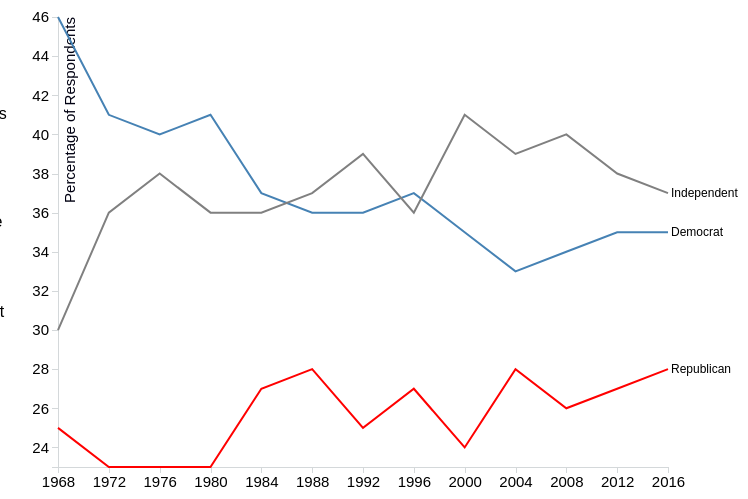
D3 v4 page, settled after 480 driven frames (8 s of simulated time); the page loaded 1 data file(s).



    var svg = d3.select("svg"),
        margin = {top: 20, right: 80, bottom: 30, left: 50},
        width = svg.attr("width") - margin.left - margin.right,
        height = svg.attr("height") - margin.top - margin.bottom,
        g = svg.append("g").attr("transform", "translate(" + margin.left + "," + margin.top + ")");

    var parseTime = d3.timeParse("%Y");

    var x = d3.scaleTime().range([0, width]),
        y = d3.scaleLinear().range([height, 0]),
        z = d3.scaleOrdinal(d3.schemeCategory10);

    var line = d3.line()
        .x(function(d) { return x(d.year); })
        .y(function(d) { return y(d.affiliation); });

    const tooltip = d3.select('#tooltip');
    const tooltipLine = svg.append('line');
    const annotation = d3.select('#annotation');

    let tipBox;

    d3.csv("data.csv", type, function(error, data) {
        if (error) throw error;

        var parties = data.columns.slice(1).map(function(id) {
            return {
                id: id,
                values: data.map(function(d) {
                    return {year: d.year, affiliation: d[id]};
                })
            };
        });

        x.domain(d3.extent(data, function(d) { return d.year; }));

        y.domain([
            d3.min(parties, function(c) { return d3.min(c.values, function(d) { return d.affiliation; }); }),
            d3.max(parties, function(c) { return d3.max(c.values, function(d) { return d.affiliation; }); })
        ]);

        z.domain(parties.map(function(c) { return c.id; }));

        g.append("g")
            .attr("class", "axis")
            .attr("transform", "translate(0," + height + ")")
            .call(d3.axisBottom(x).ticks(d3.timeYear.every(4)));

        g.append("g")
            .attr("class", "axis axis--y")
            .call(d3.axisLeft(y))
            .append("text")
            .attr("transform", "rotate(-90)")
            .attr("y", 6)
            .attr("dy", "0.71em")
            .attr("fill", "#001")
            .text("Percentage of Respondents");

        var party = g.selectAll(".party")
            .data(parties)
            .enter().append("g")
            .attr("class", "party");

        party.append("path")
            .attr("class", "line")
            .attr("d", function(d) { return line(d.values); })
            .style("stroke-width", 2)
            .style("stroke", function(d) {
                if(d.id =="Republican"){
                    return "red";
                }
                if(d.id =="Independent") {
                    return "gray";
                }
            });

        party.append("text")
            .datum(function(d) { return {id: d.id, value: d.values[d.values.length - 1]}; })
            .attr("transform", function(d) { return "translate(" + x(d.value.year) + "," + y(d.value.affiliation) + ")"; })
            .attr("x", 3)
            .attr("dy", "0.35em")
            .style("font", "12px sans-serif")
            .text(function(d) { return d.id; });

        tipBox = g.append('rect')
            .attr('width', width+10)
            .attr('height', height)
            .attr('opacity', 0)
            .on('mousemove', drawTooltip)
            .on('mouseout', removeTooltip)
            .on("click", changeScene);

        function removeTooltip() {
            if (tooltip) tooltip.style('display', 'none');
            if (tooltipLine) tooltipLine.attr('stroke', 'none');
        }

        function drawTooltip() {
            var year = d3.mouse(this)[0]+50;

            const year2 = x.invert(d3.mouse(this)[0]).getFullYear();

            let array = [1968, 1972, 1976, 1980, 1984, 1988, 1992, 1996, 2000, 2004, 2008, 2012, 2016];
            let closest = array.sort( (a, b) => Math.abs(year2 - a) - Math.abs(year2 - b) )[0];

            var count = (closest-1968)/4;
            var demAff = data[count].Democrat;
            var indAff = data[count].Independent;
            var repAff = data[count].Republican;

            tooltipLine.attr('stroke', 'black')
                .attr('x1', year+5)
                .attr('x2', year+5)
                .attr('y1', 20)
                .attr('y2', height+20);

            tooltip.html(closest + "</b><br>Democrats: " + demAff + "%" + "<br>Independents: " +indAff + "%" + "<br>Republicans: " + repAff+ "%")
                .style('display', 'block')
                .style('left', (d3.event.pageX + 30)+ "px")
                .style('top', (d3.event.pageY - 10) + "px")
                .style('opacity', 1)
            ;

        }

        function changeScene() {
            const year2 = x.invert(d3.mouse(this)[0]).getFullYear();
            var array = [1968, 1972, 1976, 1980, 1984, 1988, 1992, 1996, 2000, 2004, 2008, 2012, 2016];
            var closest = array.sort( (a, b) => Math.abs(year2 - a) - Math.abs(year2 - b) )[0];
            var count = (closest-1968)/4;
            var demAff = data[count].Democrat;
            var indAff = data[count].Independent;
            var repAff = data[count].Republican;

            annotation.html("<b>" + closest + "</b><br>Democrats: " + demAff + "%" + "<br>Independents: " +indAff + "%" + "<br>Republicans: " + repAff+ "%")
                .style('left', "900px")
                .style('top', "80px")
                .style('opacity', 1);

            document.getElementById("barchart").innerHTML = " ";
            var margin = {top: 50, right: 5, bottom: 50, left: 50};
            var fullWidth = 960;
            var fullHeight = 400;
            var width = fullWidth - margin.right - margin.left;
            var height = fullHeight - margin.top - margin.bottom;
            var svg = d3.select('#barchart')
                .attr('width', fullWidth)
                .attr('height', fullHeight)
                .append('g')
                .attr('transform', 'translate(' + margin.left + ',' + margin.top + ')');
            svg.append("text")
                .attr("x", (width / 2))
                .attr("y", -20)
                .attr("text-anchor", "middle")
                .style("font-size", "16px")
                .style("font-weight", "bold")
                .text("Charts will appear here.  Links will open in a new window.");

            document.getElementById("homeButton").innerHTML = "<button onclick=\"location.href = 'index.html';\" class=\"btn btn-primary\" data-toggle=\"modal\" data-target=\"#myModal\">\n" +
                "Return Home\n" + "</button>\n";

            if(closest ==1968){
                var el = document.getElementById("textBox");
                document.getElementById("textBox").innerHTML =
                    "<br><b>November 5, 1968<br><br>"+
                    "</b>Richard Nixon, a Republican, wins the presidential election with 43.4% of the popular vote and 301 electoral votes.<br><br>"+
                    "Click on the buttons below for addition information on the election and social issues in 1968 (note that only limited survey data is available for 1968):" +
                    "<br><br><button style='width:300px' onclick = 'launchHealthGraph(1968)'>Chart:  Attitudes on Government Provided Health Insurance</button>" +
                    "<br><button style='width:300px' onclick = window.open('https://en.wikipedia.org/wiki/United_States_presidential_election,_1968')> Link:  Presidential Election</button>";
                fadeIn(el);
            }
            if(closest ==1972){
                var el = document.getElementById("textBox");
                document.getElementById("textBox").innerHTML =
                    "<br><b>November 7, 1972<br><br>"+
                    "</b>Richard Nixon, a Republican, wins reelection in a landslide, capturing 60.7% of the popular vote and 520 electoral votes.<br><br>"+
                    "Click on the buttons below for addition information on the election and social issues in 1972:" +
                    "<br><br><button style='width:300px' onclick = 'launchHealthGraph(1972)'>Chart:  Attitudes on Government Provided Health Insurance</button>" +
                    "<br><button style='width:300px' onclick='launchJobGraph(1972)'>Chart:  Attitudes on Government Provided Standard of Living</button>" +
                    "<br><button style='width:300px' onclick='launchGenderGraph(1972)'>Chart:  Attitudes on Gender Equality</button>" +
                    "<br><button style='width:300px' onclick='launchAbortionGraph(1972)'>Chart:  Attitudes on Abortion</button>" +
                    "<br><button style='width:300px' onclick = window.open('https://en.wikipedia.org/wiki/United_States_presidential_election,_1972')> Link:  Presidential Election</button>";
                fadeIn(el);
            }
            if(closest ==1976){
                var el = document.getElementById("textBox");
                document.getElementById("textBox").innerHTML =
                    "<br><b>November 2, 1976<br><br>"+
                    "</b>Jimmy Carter, a Democrat, wins the election with 50.1% of the popular vote and 297 electoral votes.<br><br>"+
                    "Click on the buttons below for addition information on the election and social issues in 1976:" +
                    "<br><br><button style='width:300px' onclick = 'launchHealthGraph(1976)'>Chart:  Attitudes on Government Provided Health Insurance</button>" +
                    "<br><button style='width:300px' onclick='launchJobGraph(1976)'>Chart:  Attitudes on Government Provided Standard of Living</button>" +
                    "<br><button style='width:300px' onclick='launchGenderGraph(1976)'>Chart:  Attitudes on Gender Equality</button>" +
                    "<br><button style='width:300px' onclick='launchAbortionGraph(1976)'>Chart:  Attitudes on Abortion</button>" +
                    "<br><button style='width:300px' onclick = window.open('https://en.wikipedia.org/wiki/United_States_presidential_election,_1976')> Link:  Presidential Election</button>";
                fadeIn(el);
            }
            if(closest ==1980){
                var el = document.getElementById("textBox");
                document.getElementById("textBox").innerHTML =
                    "<br><b>November 4, 1980<br><br>"+
                    "</b>Ronald Regan, a Republican, wins the election with 50.7% of the popular vote and 489 electoral votes.<br><br>"+
                    "Click on the buttons below for addition information on the election and social issues in 1980:" +
                    "<br><br><button style='width:300px' onclick = 'launchHealthGraph(1980)'>Chart:  Attitudes on Government Provided Health Insurance</button>" +
                    "<br><button style='width:300px' onclick='launchJobGraph(1980)'>Chart:  Attitudes on Government Provided Standard of Living</button>" +
                    "<br><button style='width:300px' onclick='launchGenderGraph(1980)'>Chart:  Attitudes on Gender Equality</button>" +
                    "<br><button style='width:300px' onclick='launchAbortionGraph(1980)'>Chart:  Attitudes on Abortion</button>" +
                    "<br><button style='width:300px' onclick = window.open('https://en.wikipedia.org/wiki/United_States_presidential_election,_1980')> Link:  Presidential Election</button>";
                fadeIn(el);
            }
            if(closest ==1984){
                var el = document.getElementById("textBox");
                document.getElementById("textBox").innerHTML =
                    "<br><b>November 6, 1984<br><br>"+
                    "</b>Ronald Regan, a Republican, wins reelection with 58.8% of the popular vote and 525 electoral votes.<br><br>"+
                    "Click on the buttons below for addition information on the election and social issues in 1984:" +
                    "<br><br><button style='width:300px' onclick = 'launchHealthGraph(1984)'>Chart:  Attitudes on Government Provided Health Insurance</button>" +
                    "<br><button style='width:300px' onclick='launchJobGraph(1984)'>Chart:  Attitudes on Government Provided Standard of Living</button>" +
                    "<br><button style='width:300px' onclick='launchGenderGraph(1984)'>Chart:  Attitudes on Gender Equality</button>" +
                    "<br><button style='width:300px' onclick='launchAbortionGraph(1984)'>Chart:  Attitudes on Abortion</button>" +
                    "<br><button style='width:300px' onclick = window.open('https://en.wikipedia.org/wiki/United_States_presidential_election,_1984')> Link:  Presidential Election</button>";
                fadeIn(el);
            }
            if(closest ==1988){
                var el = document.getElementById("textBox");
                document.getElementById("textBox").innerHTML =
                    "<br><b>November 8, 1988<br><br>"+
                    "</b>George H.W. Bush, a Republican, wins the election with 53.4% of the popular vote and 426 electoral votes.<br><br>"+
                    "Click on the buttons below for addition information on the election and social issues in 1988:" +
                    "<br><br><button style='width:300px' onclick = 'launchHealthGraph(1988)'>Chart:  Attitudes on Government Provided Health Insurance</button>" +
                    "<br><button style='width:300px' onclick='launchJobGraph(1988)'>Chart:  Attitudes on Government Provided Standard of Living</button>" +
                    "<br><button style='width:300px' onclick='launchGenderGraph(1988)'>Chart:  Attitudes on Gender Equality</button>" +
                    "<br><button style='width:300px' onclick='launchAbortionGraph(1988)'>Chart:  Attitudes on Abortion</button>" +
                    "<br><button style='width:300px' onclick = window.open('https://en.wikipedia.org/wiki/United_States_presidential_election,_1988')> Link:  Presidential Election</button>";
                fadeIn(el);
            }
            if(closest ==1992){
                var el = document.getElementById("textBox");
                document.getElementById("textBox").innerHTML =
                    "<br><b>November 3, 1992<br><br>"+
                    "</b>Bill Clinton, a Democrat, wins the election with 43.0% of the popular vote and 370 electoral votes.<br><br>"+
                    "Click on the buttons below for addition information on the election and social issues in 1992:" +
                    "<br><br><button style='width:300px' onclick = 'launchHealthGraph(1992)'>Chart:  Attitudes on Government Provided Health Insurance</button>" +
                    "<br><button style='width:300px' onclick='launchJobGraph(1992)'>Chart:  Attitudes on Government Provided Standard of Living</button>" +
                    "<br><button style='width:300px' onclick='launchGenderGraph(1992)'>Chart:  Attitudes on Gender Equality</button>" +
                    "<br><button style='width:300px' onclick='launchAbortionGraph(1992)'>Chart:  Attitudes on Abortion</button>" +
                    "<br><button style='width:300px' onclick = window.open('https://en.wikipedia.org/wiki/United_States_presidential_election,_1992')> Link:  Presidential Election</button>";
                fadeIn(el);
            }
            if(closest ==1996){
                var el = document.getElementById("textBox");
                document.getElementById("textBox").innerHTML =
                    "<br><b>November 5, 1996<br><br>"+
                    "</b>Bill Clinton, a Democrat, wins reelection with 49.2% of the popular vote and 379 electoral votes.<br><br>"+
                    "Click on the buttons below for addition information on the election and social issues in 1996:" +
                    "<br><br><button style='width:300px' onclick = 'launchHealthGraph(1996)'>Chart:  Attitudes on Government Provided Health Insurance</button>" +
                    "<br><button style='width:300px' onclick='launchJobGraph(1996)'>Chart:  Attitudes on Government Provided Standard of Living</button>" +
                    "<br><button style='width:300px' onclick='launchGenderGraph(1996)'>Chart:  Attitudes on Gender Equality</button>" +
                    "<br><button style='width:300px' onclick='launchAbortionGraph(1996)'>Chart:  Attitudes on Abortion</button>" +
                    "<br><button style='width:300px' onclick = window.open('https://en.wikipedia.org/wiki/United_States_presidential_election,_1996')> Link:  Presidential Election</button>";
                fadeIn(el);
            }
            if(closest ==2000){
                var el = document.getElementById("textBox");
                document.getElementById("textBox").innerHTML =
                    "<br><b>November 7, 2000<br><br>"+
                    "</b>George W. Bush, a Republican, wins the election with 47.9% of the popular vote and 271 electoral votes.<br><br>"+
                    "Click on the buttons below for addition information on the election and social issues in 2000:" +
                    "<br><br><button style='width:300px' onclick = 'launchHealthGraph(2000)'>Chart:  Attitudes on Government Provided Health Insurance</button>" +
                    "<br><button style='width:300px' onclick='launchJobGraph(2000)'>Chart:  Attitudes on Government Provided Standard of Living</button>" +
                    "<br><button style='width:300px' onclick='launchGenderGraph(2000)'>Chart:  Attitudes on Gender Equality</button>" +
                    "<br><button style='width:300px' onclick='launchAbortionGraph(2000)'>Chart:  Attitudes on Abortion</button>" +
                    "<br><button style='width:300px' onclick = window.open('https://en.wikipedia.org/wiki/United_States_presidential_election,_2000')> Link:  Presidential Election</button>";
                fadeIn(el);
            }
            if(closest ==2004){
                var el = document.getElementById("textBox");
                document.getElementById("textBox").innerHTML =
                    "<br><b>November 2, 2004<br><br>"+
                    "</b>George W. Bush, a Republican, wins reelection with 50.7% of the popular vote and 286 electoral votes.<br><br>"+
                    "Click on the buttons below for addition information on the election and social issues in 2004:" +
                    "<br><br><button style='width:300px' onclick = 'launchHealthGraph(2004)'>Chart:  Attitudes on Government Provided Health Insurance</button>" +
                    "<br><button style='width:300px' onclick='launchJobGraph(2004)'>Chart:  Attitudes on Government Provided Standard of Living</button>" +
                    "<br><button style='width:300px' onclick='launchGenderGraph(2004)'>Chart:  Attitudes on Gender Equality</button>" +
                    "<br><button style='width:300px' onclick='launchAbortionGraph(2004)'>Chart:  Attitudes on Abortion</button>" +
                    "<br><button style='width:300px' onclick = window.open('https://en.wikipedia.org/wiki/United_States_presidential_election,_2004')> Link:  Presidential Election</button>";
                fadeIn(el);
            }
            if(closest ==2008){
                var el = document.getElementById("textBox");
                document.getElementById("textBox").innerHTML =
                    "<br><b>November 4, 2008<br><br>"+
                    "</b>Barack Obama, a Democrat, wins the election with 52.9% of the popular vote and 365 electoral votes.<br><br>"+
                    "Click on the buttons below for addition information on the election and social issues in 2008:" +
                    "<br><br><button style='width:300px' onclick = 'launchHealthGraph(2008)'>Chart:  Attitudes on Government Provided Health Insurance</button>" +
                    "<br><button style='width:300px' onclick='launchJobGraph(2008)'>Chart:  Attitudes on Government Provided Standard of Living</button>" +
                    "<br><button style='width:300px' onclick='launchGenderGraph(2008)'>Chart:  Attitudes on Gender Equality</button>" +
                    "<br><button style='width:300px' onclick='launchAbortionGraph(2008)'>Chart:  Attitudes on Abortion</button>" +
                    "<br><button style='width:300px' onclick = window.open('https://en.wikipedia.org/wiki/United_States_presidential_election,_2008')> Link:  Presidential Election</button>";
                fadeIn(el);
            }
            if(closest ==2012){
                var el = document.getElementById("textBox");
                document.getElementById("textBox").innerHTML =
                    "<br><b>November 6, 2012<br><br>"+
                    "</b>Barack Obama, a Democrat, wins reelection with 51.1% of the popular vote and 332 electoral votes.<br><br>"+
                    "Click on the buttons below for addition information on the election and social issues in 2012:" +
                    "<br><br><button style='width:300px' onclick = 'launchHealthGraph(2012)'>Chart:  Attitudes on Government Provided Health Insurance</button>" +
                    "<br><button style='width:300px' onclick='launchJobGraph(2012)'>Chart:  Attitudes on Government Provided Standard of Living</button>" +
                    "<br><button style='width:300px' onclick='launchAbortionGraph(2012)'>Chart:  Attitudes on Abortion</button>" +
                    "<br><button style='width:300px' onclick = window.open('https://en.wikipedia.org/wiki/United_States_presidential_election,_2012')> Link:  Presidential Election</button>";
                fadeIn(el);
            }
            if(closest ==2016){
                var el = document.getElementById("textBox");
                document.getElementById("textBox").innerHTML =
                    "<br><b>November 8, 2016<br><br>"+
                    "</b>Donald Trump, a Republican, wins the election with 46.1% of the popular vote and 304 electoral votes.<br><br>"+
                    "Click on the buttons below for addition information on the election and social issues in 2016:" +
                    "<br><br><button style='width:300px' onclick = 'launchHealthGraph(2016)'>Chart:  Attitudes on Government Provided Health Insurance</button>" +
                    "<br><button style='width:300px' onclick='launchJobGraph(2016)'>Chart:  Attitudes on Government Provided Standard of Living</button>" +
                    "<br><button style='width:300px' onclick='launchAbortionGraph(2016)'>Chart:  Attitudes on Abortion</button>" +
                    "<br><button style='width:300px' onclick = window.open('https://en.wikipedia.org/wiki/United_States_presidential_election,_2016')> Link:  Presidential Election</button>";
                fadeIn(el);
            }
        }
    });

    function launchAbortionGraph(year){
        document.getElementById("barchart").innerHTML = " ";
        if(year==1972) {
            dataset = [
                {value: 21, label: "Always Legal"},
                {value: 54, label: "Sometimes Legal"},
                {value: 22, label: "Never Legal"},
                {value: 3, label: "Don't Know"}
            ]
        }
        if(year==1976) {
            dataset = [
                {value: 22, label: "Always Legal"},
                {value: 54, label: "Sometimes Legal"},
                {value: 19, label: "Never Legal"},
                {value: 4, label: "Don't Know"}
            ]
        }
        if(year==1980) {
            dataset = [
                {value: 25, label: "Always Legal"},
                {value: 53, label: "Sometimes Legal"},
                {value: 18, label: "Never Legal"},
                {value: 4, label: "Don't Know"}
            ]
        }
        if(year==1984) {
            dataset = [
                {value: 21, label: "Always Legal"},
                {value: 54, label: "Sometimes Legal"},
                {value: 21, label: "Never Legal"},
                {value: 3, label: "Don't Know"}
            ]
        }
        if(year==1988) {
            dataset = [
                {value: 24, label: "Always Legal"},
                {value: 57, label: "Sometimes Legal"},
                {value: 17, label: "Never Legal"},
                {value: 2, label: "Don't Know"}
            ]
        }
        if(year==1992) {
            dataset = [
                {value: 34, label: "Always Legal"},
                {value: 48, label: "Sometimes Legal"},
                {value: 15, label: "Never Legal"},
                {value: 3, label: "Don't Know"}
            ]
        }
        if(year==1996) {
            dataset = [
                {value: 25, label: "Always Legal"},
                {value: 58, label: "Sometimes Legal"},
                {value: 15, label: "Never Legal"},
                {value: 2, label: "Don't Know"}
            ]
        }
        if(year==2000) {
            dataset = [
                {value: 21, label: "Always Legal"},
                {value: 54, label: "Sometimes Legal"},
                {value: 22, label: "Never Legal"},
                {value: 3, label: "Don't Know"}
            ]
        }
        if(year==2004) {
            dataset = [
                {value: 28, label: "Always Legal"},
                {value: 51, label: "Sometimes Legal"},
                {value: 19, label: "Never Legal"},
                {value: 1, label: "Don't Know"}
            ]
        }
        if(year==2008) {
            dataset = [
                {value: 28, label: "Always Legal"},
                {value: 54, label: "Sometimes Legal"},
                {value: 17, label: "Never Legal"},
                {value: 2, label: "Don't Know"}
            ]
        }
        if(year==2012) {
            dataset = [
                {value: 25, label: "Always Legal"},
                {value: 52, label: "Sometimes Legal"},
                {value: 20, label: "Never Legal"},
                {value: 3, label: "Don't Know"}
            ]
        }
        if(year==2016) {
            dataset = [
                {value: 29, label: "Always Legal"},
                {value: 50, label: "Sometimes Legal"},
                {value: 19, label: "Never Legal"},
                {value: 2, label: "Don't Know"}
            ]
        }

        var labels = dataset.map(function(t) {
            return t.label
        });

        var margin = {top: 50, right: 5, bottom: 50, left: 50};
        var fullWidth = 960;
        var fullHeight = 400;

        var width = fullWidth - margin.right - margin.left;
        var height = fullHeight - margin.top - margin.bottom;
        var svg = d3.select('#barchart')
            .attr('width', fullWidth)
            .attr('height', fullHeight)
            .append('g')
            .attr('transform', 'translate(' + margin.left + ',' + margin.top + ')');

        var labelScale = d3.scaleBand()
            .domain(labels)
            .range([0, width])
            .paddingInner(0.1);

        var bandwidth = labelScale.bandwidth()-100;

        var maxValue = d3.max(dataset, function(d) { return d.value; });
        var valueScale = d3.scaleLinear()
            .domain([0, maxValue])
            .range([height, 0])
            .nice();

        var xAxis = d3.axisBottom(labelScale);
        var yAxis = d3.axisLeft(valueScale);

        svg.append('g')
            .classed('x axis', true)
            .attr('transform', 'translate(0,' + height + ')')
            .call(xAxis);

        var yAxisEle = svg.append('g')
            .classed('y axis', true)
            .call(yAxis);

        var yText = yAxisEle.append('text')
            .attr('transform', 'rotate(-90)translate(-' + height/2 + ',0)')
            .style('text-anchor', 'middle')
            .style('fill', 'black')
            .attr('dy', '-2.5em')
            .style('font-size', 14)
            .text('Percentage of Respondents');

        function make_y_gridlines() {
            return d3.axisLeft(valueScale)
                .ticks(10)
        }
        svg.append("g")
            .attr("class", "grid")
            .call(make_y_gridlines()
                .tickSize(-width)
                .tickFormat("")
            );

        var barHolder = svg.append('g')
            .classed('bar-holder', true);

        var bars = barHolder.selectAll('rect.bar')
            .data(dataset)
            .enter().append('rect')
            .classed('bar', true)
            .style("stroke", "blue")
            .style("stroke-width", "1")
            .style("fill", "rgb(240,240,240)")
            .attr('x', function(d, i) {
                return labelScale(d.label)+50;
            })
            .attr('width', bandwidth)
            .attr("y", height)
            .transition().duration(1000)
            .ease(d3.easeExp)
            .attr("y", function(d) {
                return valueScale(d.value);
            })
            .attr("height", function(d) {
                return height -valueScale(d.value);
            });

        svg.append("text")
            .attr("x", (width / 2))
            .attr("y", -20)
            .attr("text-anchor", "middle")
            .style("font-size", "16px")
            .style("font-weight", "bold")
            .text("Gallup Polling Data:  Should abortion be legal?");

        var numHolder = svg.append('g')
            .classed('num-holder', true);

        var bars = numHolder.selectAll('text')
            .data(dataset)
            .enter().append('text')
            .attr('x', function(d, i) {
                return labelScale(d.label)+100;
            })
            .attr('width', bandwidth)
            .attr("y", function(d, i) {
                return valueScale(d.value)+15;})
            .text(function(d) { return d.value; })
            .attr("opacity", 0)
            .transition().duration(1500)
            .attr("opacity", 1)
        ;
    }

    function launchHealthGraph(year){
        document.getElementById("barchart").innerHTML = " ";
        if(year==1968) {
            dataset = [
                {value: 25, label: "1 (Gov. Provides)"},
                {value: 8, label: "2"},
                {value: 7, label: "3"},
                {value: 13, label: "4"},
                {value: 5, label: "5"},
                {value: 8, label: "6"},
                {value: 21, label: "7 (Private Only}"},
                {value: 14, label: "Don't Know"}
            ]
        }
        if(year==1972) {
            dataset = [
                {value: 25, label: "1 (Gov. Provides)"},
                {value: 6, label: "2"},
                {value: 6, label: "3"},
                {value: 12, label: "4"},
                {value: 5, label: "5"},
                {value: 5, label: "6"},
                {value: 23, label: "7 (Private Only}"},
                {value: 18, label: "Don't Know"}
            ]
        }
        if(year==1976) {
            dataset = [
                {value: 22, label: "1 (Gov. Provides)"},
                {value: 7, label: "2"},
                {value: 6, label: "3"},
                {value: 10, label: "4"},
                {value: 7, label: "5"},
                {value: 8, label: "6"},
                {value: 20, label: "7 (Private Only}"},
                {value: 21, label: "Don't Know"}
            ]
        }
        if(year==1980) {
            dataset = [
                {value: 23, label: "1 (Gov. Provides)"},
                {value: 7, label: "2"},
                {value: 6, label: "3"},
                {value: 11, label: "4"},
                {value: 7, label: "5"},
                {value: 9, label: "6"},
                {value: 18, label: "7 (Private Only}"},
                {value: 17, label: "Don't Know"}
            ]
        }
        if(year==1984) {
            dataset = [
                {value: 13, label: "1 (Gov. Provides)"},
                {value: 9, label: "2"},
                {value: 9, label: "3"},
                {value: 17, label: "4"},
                {value: 13, label: "5"},
                {value: 12, label: "6"},
                {value: 10, label: "7 (Private Only}"},
                {value: 18, label: "Don't Know"}
            ]
        }
        if(year==1988) {
            dataset = [
                {value: 16, label: "1 (Gov. Provides)"},
                {value: 9, label: "2"},
                {value: 10, label: "3"},
                {value: 16, label: "4"},
                {value: 12, label: "5"},
                {value: 9, label: "6"},
                {value: 11, label: "7 (Private Only}"},
                {value: 16, label: "Don't Know"}
            ]
        }
        if(year==1992) {
            dataset = [
                {value: 20, label: "1 (Gov. Provides)"},
                {value: 12, label: "2"},
                {value: 12, label: "3"},
                {value: 18, label: "4"},
                {value: 10, label: "5"},
                {value: 7, label: "6"},
                {value: 7, label: "7 (Private Only}"},
                {value: 14, label: "Don't Know"}
            ]
        }
        if(year==1996) {
            dataset = [
                {value: 13, label: "1 (Gov. Provides)"},
                {value: 10, label: "2"},
                {value: 12, label: "3"},
                {value: 19, label: "4"},
                {value: 14, label: "5"},
                {value: 11, label: "6"},
                {value: 10, label: "7 (Private Only}"},
                {value: 12, label: "Don't Know"}
            ]
        }
        if(year==2000) {
            dataset = [
                {value: 16, label: "1 (Gov. Provides)"},
                {value: 10, label: "2"},
                {value: 14, label: "3"},
                {value: 19, label: "4"},
                {value: 13, label: "5"},
                {value: 9, label: "6"},
                {value: 10, label: "7 (Private Only}"},
                {value: 9, label: "Don't Know"}
            ]
        }
        if(year==2004) {
            dataset = [
                {value: 19, label: "1 (Gov. Provides)"},
                {value: 11, label: "2"},
                {value: 12, label: "3"},
                {value: 17, label: "4"},
                {value: 13, label: "5"},
                {value: 10, label: "6"},
                {value: 8, label: "7 (Private Only}"},
                {value: 9, label: "Don't Know"}
            ]
        }
        if(year==2008) {
            dataset = [
                {value: 18, label: "1 (Gov. Provides)"},
                {value: 13, label: "2"},
                {value: 12, label: "3"},
                {value: 17, label: "4"},
                {value: 12, label: "5"},
                {value: 9, label: "6"},
                {value: 10, label: "7 (Private Only}"},
                {value: 9, label: "Don't Know"}
            ]
        }
        if(year==2012) {
            dataset = [
                {value: 12, label: "1 (Gov. Provides)"},
                {value: 10, label: "2"},
                {value: 11, label: "3"},
                {value: 18, label: "4"},
                {value: 13, label: "5"},
                {value: 15, label: "6"},
                {value: 14, label: "7 (Private Only}"},
                {value: 8, label: "Don't Know"}
            ]
        }
        if(year==2016) {
            dataset = [
                {value: 15, label: "1 (Gov. Provides)"},
                {value: 8, label: "2"},
                {value: 9, label: "3"},
                {value: 17, label: "4"},
                {value: 11, label: "5"},
                {value: 11, label: "6"},
                {value: 14, label: "7 (Private Only}"},
                {value: 13, label: "Don't Know"}
            ]
        }

        var labels = dataset.map(function(t) {
            return t.label
        });

        var margin = {top: 50, right: 5, bottom: 50, left: 50};
        var fullWidth = 960;
        var fullHeight = 400;

        var width = fullWidth - margin.right - margin.left;
        var height = fullHeight - margin.top - margin.bottom;
        var svg = d3.select('#barchart')
            .attr('width', fullWidth)
            .attr('height', fullHeight)
            .append('g')
            .attr('transform', 'translate(' + margin.left + ',' + margin.top + ')');

        var labelScale = d3.scaleBand()
            .domain(labels)
            .range([0, width])
            .paddingInner(0.1);

        var bandwidth = labelScale.bandwidth()-40;

        var maxValue = d3.max(dataset, function(d) { return d.value; });
        var valueScale = d3.scaleLinear()
            .domain([0, maxValue])
            .range([height, 0])
            .nice();

        var xAxis = d3.axisBottom(labelScale);
        var yAxis = d3.axisLeft(valueScale);

        svg.append('g')
            .classed('x axis', true)
            .attr('transform', 'translate(0,' + height + ')')
            .call(xAxis);

        var yAxisEle = svg.append('g')
            .classed('y axis', true)
            .call(yAxis);

        var yText = yAxisEle.append('text')
            .attr('transform', 'rotate(-90)translate(-' + height/2 + ',0)')
            .style('text-anchor', 'middle')
            .style('fill', 'black')
            .attr('dy', '-2.5em')
            .style('font-size', 14)
            .text('Percentage of Respondents');

        function make_y_gridlines() {
            return d3.axisLeft(valueScale)
                .ticks(10)
        }
        svg.append("g")
            .attr("class", "grid")
            .call(make_y_gridlines()
                .tickSize(-width)
                .tickFormat("")
            );

        var barHolder = svg.append('g')
            .classed('bar-holder', true);

        var bars = barHolder.selectAll('rect.bar')
            .data(dataset)
            .enter().append('rect')
            .classed('bar', true)
            .style("stroke", "blue")
            .style("stroke-width", "1")
            .style("fill", "rgb(240,240,240)")
            .attr('x', function(d, i) {
                return labelScale(d.label)+20;
            })
            .attr('width', bandwidth)
            .attr("y", height)
            .transition().duration(1000)
            .ease(d3.easeExp)
            .attr("y", function(d) {
                return valueScale(d.value);
            })
            .attr("height", function(d) {
                return height -valueScale(d.value);
            });

        svg.append("text")
            .attr("x", (width / 2))
            .attr("y", -20)
            .attr("text-anchor", "middle")
            .style("font-size", "16px")
            .style("font-weight", "bold")
            .text("ANES Survey Data:  Support for Government Funded Health Insurance");


        var numHolder = svg.append('g')
            .classed('num-holder', true);

        var bars = numHolder.selectAll('text')
            .data(dataset)
            .enter().append('text')
            .attr('x', function(d, i) {
                return labelScale(d.label)+45;
            })
            .attr('width', bandwidth)
            .attr("y", function(d, i) {
                return valueScale(d.value)+15;})
            .text(function(d) { return d.value; })
            .attr("opacity", 0)
            .transition().duration(1500)
            .attr("opacity", 1)
        ;
    }

    function launchGenderGraph(year){
        document.getElementById("barchart").innerHTML = " ";
        if(year==1972) {
            dataset = [
                {value: 31, label: "1 (Equal Role)"},
                {value: 9, label: "2"},
                {value: 7, label: "3"},
                {value: 19, label: "4"},
                {value: 6, label: "5"},
                {value: 4, label: "6"},
                {value: 19, label: "7 (Place is in Home)"},
                {value: 5, label: "Don't Know"}
            ]
        }
        if(year==1976) {
            dataset = [
                {value: 30, label: "1 (Equal Role)"},
                {value: 12, label: "2"},
                {value: 8, label: "3"},
                {value: 18, label: "4"},
                {value: 7, label: "5"},
                {value: 5, label: "6"},
                {value: 11, label: "7 (Place is in Home)"},
                {value: 9, label: "Don't Know"}
            ]
        }
        if(year==1980) {
            dataset = [
                {value: 33, label: "1 (Equal Role)"},
                {value: 16, label: "2"},
                {value: 10, label: "3"},
                {value: 16, label: "4"},
                {value: 7, label: "5"},
                {value: 6, label: "6"},
                {value: 6, label: "7 (Place is in Home)"},
                {value: 6, label: "Don't Know"}
            ]
        }
        if(year==1984) {
            dataset = [
                {value: 32, label: "1 (Equal Role)"},
                {value: 12, label: "2"},
                {value: 9, label: "3"},
                {value: 21, label: "4"},
                {value: 7, label: "5"},
                {value: 3, label: "6"},
                {value: 5, label: "7 (Place is in Home)"},
                {value: 10, label: "Don't Know"}
            ]
        }
        if(year==1988) {
            dataset = [
                {value: 41, label: "1 (Equal Role)"},
                {value: 15, label: "2"},
                {value: 9, label: "3"},
                {value: 16, label: "4"},
                {value: 5, label: "5"},
                {value: 4, label: "6"},
                {value: 6, label: "7 (Place is in Home)"},
                {value: 6, label: "Don't Know"}
            ]
        }
        if(year==1992) {
            dataset = [
                {value: 51, label: "1 (Equal Role)"},
                {value: 14, label: "2"},
                {value: 7, label: "3"},
                {value: 13, label: "4"},
                {value: 5, label: "5"},
                {value: 3, label: "6"},
                {value: 4, label: "7 (Place is in Home)"},
                {value: 4, label: "Don't Know"}
            ]
        }
        if(year==1996) {
            dataset = [
                {value: 48, label: "1 (Equal Role)"},
                {value: 18, label: "2"},
                {value: 8, label: "3"},
                {value: 11, label: "4"},
                {value: 4, label: "5"},
                {value: 3, label: "6"},
                {value: 3, label: "7 (Place is in Home)"},
                {value: 4, label: "Don't Know"}
            ]
        }
        if(year==2000) {
            dataset = [
                {value: 56, label: "1 (Equal Role)"},
                {value: 15, label: "2"},
                {value: 7, label: "3"},
                {value: 11, label: "4"},
                {value: 4, label: "5"},
                {value: 2, label: "6"},
                {value: 3, label: "7 (Place is in Home)"},
                {value: 3, label: "Don't Know"}
            ]
        }
        if(year==2004) {
            dataset = [
                {value: 57, label: "1 (Equal Role)"},
                {value: 14, label: "2"},
                {value: 7, label: "3"},
                {value: 9, label: "4"},
                {value: 4, label: "5"},
                {value: 2, label: "6"},
                {value: 2, label: "7 (Place is in Home)"},
                {value: 5, label: "Don't Know"}
            ]
        }
        if(year==2008) {
            dataset = [
                {value: 64, label: "1 (Equal Role)"},
                {value: 15, label: "2"},
                {value: 5, label: "3"},
                {value: 8, label: "4"},
                {value: 4, label: "5"},
                {value: 2, label: "6"},
                {value: 2, label: "7 (Place is in Home)"},
                {value: 2, label: "Don't Know"}
            ]
        }

        var labels = dataset.map(function(t) {
            return t.label
        });

        var margin = {top: 50, right: 5, bottom: 50, left: 50};
        var fullWidth = 960;
        var fullHeight = 400;

        var width = fullWidth - margin.right - margin.left;
        var height = fullHeight - margin.top - margin.bottom;
        var svg = d3.select('#barchart')
            .attr('width', fullWidth)
            .attr('height', fullHeight)
            .append('g')
            .attr('transform', 'translate(' + margin.left + ',' + margin.top + ')');

        var labelScale = d3.scaleBand()
            .domain(labels)
            .range([0, width])
            .paddingInner(0.1);

        var bandwidth = labelScale.bandwidth()-40;

        var maxValue = d3.max(dataset, function(d) { return d.value; });
        var valueScale = d3.scaleLinear()
            .domain([0, maxValue])
            .range([height, 0])
            .nice();

        var xAxis = d3.axisBottom(labelScale);
        var yAxis = d3.axisLeft(valueScale);

        svg.append('g')
            .classed('x axis', true)
            .attr('transform', 'translate(0,' + height + ')')
            .call(xAxis);

        var yAxisEle = svg.append('g')
            .classed('y axis', true)
            .call(yAxis);

        var yText = yAxisEle.append('text')
            .attr('transform', 'rotate(-90)translate(-' + height/2 + ',0)')
            .style('text-anchor', 'middle')
            .style('fill', 'black')
            .attr('dy', '-2.5em')
            .style('font-size', 14)
            .text('Percentage of Respondents');

        function make_y_gridlines() {
            return d3.axisLeft(valueScale)
                .ticks(10)
        }
        svg.append("g")
            .attr("class", "grid")
            .call(make_y_gridlines()
                .tickSize(-width)
                .tickFormat("")
            );

        var barHolder = svg.append('g')
            .classed('bar-holder', true);

        var bars = barHolder.selectAll('rect.bar')
            .data(dataset)
            .enter().append('rect')
            .classed('bar', true)
            .style("stroke", "blue")
            .style("stroke-width", "1")
            .style("fill", "rgb(240,240,240)")
            .attr('x', function(d, i) {
                return labelScale(d.label)+20;
            })
            .attr('width', bandwidth)
            .attr("y", height)
            .transition().duration(1000)
            .ease(d3.easeExp)
            .attr("y", function(d) {
                return valueScale(d.value);
            })
            .attr("height", function(d) {
                return height -valueScale(d.value);
            });

        svg.append("text")
            .attr("x", (width / 2))
            .attr("y", -20)
            .attr("text-anchor", "middle")
            .style("font-size", "16px")
            .style("font-weight", "bold")
            .text("ANES Survey Data:  Should Women Have an Equal Role in Society?");

        var numHolder = svg.append('g')
            .classed('num-holder', true);

        var bars = numHolder.selectAll('text')
            .data(dataset)
            .enter().append('text')
            .attr('x', function(d, i) {
                return labelScale(d.label)+45;
            })
            .attr('width', bandwidth)
            .attr("y", function(d, i) {
                return valueScale(d.value)+15;})
            .text(function(d) { return d.value; })
            .attr("opacity", 0)
            .transition().duration(1500)
            .attr("opacity", 1)
        ;
    }

    function launchJobGraph(year){
        document.getElementById("barchart").innerHTML = " ";
        if(year==1972) {
            dataset = [
                {value: 13, label: "1 (Strong Support)"},
                {value: 6, label: "2"},
                {value: 9, label: "3"},
                {value: 20, label: "4"},
                {value: 13, label: "5"},
                {value: 8, label: "6"},
                {value: 19, label: "7 (Strong Disagree}"},
                {value: 13, label: "Don't Know"}
            ]
        }
        if(year==1976) {
            dataset = [
                {value: 11, label: "1 (Strong Support)"},
                {value: 5, label: "2"},
                {value: 8, label: "3"},
                {value: 17, label: "4"},
                {value: 10, label: "5"},
                {value: 11, label: "6"},
                {value: 18, label: "7 (Strong Disagree}"},
                {value: 20, label: "Don't Know"}
            ]
        }
        if(year==1980) {
            dataset = [
                {value: 10, label: "1 (Strong Support)"},
                {value: 7, label: "2"},
                {value: 9, label: "3"},
                {value: 18, label: "4"},
                {value: 13, label: "5"},
                {value: 16, label: "6"},
                {value: 12, label: "7 (Strong Disagree}"},
                {value: 16, label: "Don't Know"}
            ]
        }
        if(year==1984) {
            dataset = [
                {value: 10, label: "1 (Strong Support)"},
                {value: 7, label: "2"},
                {value: 11, label: "3"},
                {value: 20, label: "4"},
                {value: 16, label: "5"},
                {value: 13, label: "6"},
                {value: 9, label: "7 (Strong Disagree}"},
                {value: 14, label: "Don't Know"}
            ]
        }
        if(year==1988) {
            dataset = [
                {value: 9, label: "1 (Strong Support)"},
                {value: 6, label: "2"},
                {value: 9, label: "3"},
                {value: 18, label: "4"},
                {value: 16, label: "5"},
                {value: 14, label: "6"},
                {value: 13, label: "7 (Strong Disagree}"},
                {value: 15, label: "Don't Know"}
            ]
        }
        if(year==1992) {
            dataset = [
                {value: 8, label: "1 (Strong Support)"},
                {value: 8, label: "2"},
                {value: 10, label: "3"},
                {value: 20, label: "4"},
                {value: 17, label: "5"},
                {value: 12, label: "6"},
                {value: 12, label: "7 (Strong Disagree}"},
                {value: 13, label: "Don't Know"}
            ]
        }
        if(year==1996) {
            dataset = [
                {value: 8, label: "1 (Strong Support)"},
                {value: 7, label: "2"},
                {value: 8, label: "3"},
                {value: 19, label: "4"},
                {value: 18, label: "5"},
                {value: 17, label: "6"},
                {value: 11, label: "7 (Strong Disagree}"},
                {value: 10, label: "Don't Know"}
            ]
        }
        if(year==2000) {
            dataset = [
                {value: 8, label: "1 (Strong Support)"},
                {value: 5, label: "2"},
                {value: 8, label: "3"},
                {value: 17, label: "4"},
                {value: 18, label: "5"},
                {value: 18, label: "6"},
                {value: 13, label: "7 (Strong Disagree}"},
                {value: 11, label: "Don't Know"}
            ]
        }
        if(year==2004) {
            dataset = [
                {value: 12, label: "1 (Strong Support)"},
                {value: 8, label: "2"},
                {value: 11, label: "3"},
                {value: 18, label: "4"},
                {value: 16, label: "5"},
                {value: 14, label: "6"},
                {value: 12, label: "7 (Strong Disagree}"},
                {value: 9, label: "Don't Know"}
            ]
        }
        if(year==2008) {
            dataset = [
                {value: 9, label: "1 (Strong Support)"},
                {value: 8, label: "2"},
                {value: 10, label: "3"},
                {value: 18, label: "4"},
                {value: 17, label: "5"},
                {value: 15, label: "6"},
                {value: 12, label: "7 (Strong Disagree}"},
                {value: 11, label: "Don't Know"}
            ]
        }
        if(year==2012) {
            dataset = [
                {value: 8, label: "1 (Strong Support)"},
                {value: 8, label: "2"},
                {value: 12, label: "3"},
                {value: 22, label: "4"},
                {value: 15, label: "5"},
                {value: 16, label: "6"},
                {value: 12, label: "7 (Strong Disagree}"},
                {value: 7, label: "Don't Know"}
            ]
        }
        if(year==2016) {
            dataset = [
                {value: 9, label: "1 (Strong Support)"},
                {value: 8, label: "2"},
                {value: 12, label: "3"},
                {value: 18, label: "4"},
                {value: 15, label: "5"},
                {value: 13, label: "6"},
                {value: 11, label: "7 (Strong Disagree}"},
                {value: 13, label: "Don't Know"}
            ]
        }

        var labels = dataset.map(function(t) {
            return t.label
        });

        var margin = {top: 50, right: 5, bottom: 50, left: 50};
        var fullWidth = 960;
        var fullHeight = 400;

        var width = fullWidth - margin.right - margin.left;
        var height = fullHeight - margin.top - margin.bottom;
        var svg = d3.select('#barchart')
            .attr('width', fullWidth)
            .attr('height', fullHeight)
            .append('g')
            .attr('transform', 'translate(' + margin.left + ',' + margin.top + ')');

        var labelScale = d3.scaleBand()
            .domain(labels)
            .range([0, width])
            .paddingInner(0.1);

        var bandwidth = labelScale.bandwidth()-40;

        var maxValue = d3.max(dataset, function(d) { return d.value; });
        var valueScale = d3.scaleLinear()
            .domain([0, maxValue])
            .range([height, 0])
            .nice();

        var xAxis = d3.axisBottom(labelScale);
        var yAxis = d3.axisLeft(valueScale);

        svg.append('g')
            .classed('x axis', true)
            .attr('transform', 'translate(0,' + height + ')')
            .call(xAxis);

        var yAxisEle = svg.append('g')
            .classed('y axis', true)
            .call(yAxis);

        var yText = yAxisEle.append('text')
            .attr('transform', 'rotate(-90)translate(-' + height/2 + ',0)')
            .style('text-anchor', 'middle')
            .style('fill', 'black')
            .attr('dy', '-2.5em')
            .style('font-size', 14)
            .text('Percentage of Respondents');

        function make_y_gridlines() {
            return d3.axisLeft(valueScale)
                .ticks(10)
        }
        svg.append("g")
            .attr("class", "grid")
            .call(make_y_gridlines()
                .tickSize(-width)
                .tickFormat("")
            );

        var barHolder = svg.append('g')
            .classed('bar-holder', true);

        var bars = barHolder.selectAll('rect.bar')
            .data(dataset)
            .enter().append('rect')
            .classed('bar', true)
            .style("stroke", "blue")
            .style("stroke-width", "1")
            .style("fill", "rgb(240,240,240)")
            .attr('x', function(d, i) {
                return labelScale(d.label)+20;
            })
            .attr('width', bandwidth)
            .attr("y", height)
            .transition().duration(1000)
            .ease(d3.easeExp)
            .attr("y", function(d) {
                return valueScale(d.value);
            })
            .attr("height", function(d) {
                return height -valueScale(d.value);
            });

        svg.append("text")
            .attr("x", (width / 2))
            .attr("y", -20)
            .attr("text-anchor", "middle")
            .style("font-size", "16px")
            .style("font-weight", "bold")
            .text("ANES Survey Data:  Support for Government Provided Job and Standard of Living");

        var numHolder = svg.append('g')
            .classed('num-holder', true);

        var bars = numHolder.selectAll('text')
            .data(dataset)
            .enter().append('text')
            .attr('x', function(d, i) {
                return labelScale(d.label)+45;
            })
            .attr('width', bandwidth)
            .attr("y", function(d, i) {
                return valueScale(d.value)+15;})
            .text(function(d) { return d.value; })
            .attr("opacity", 0)
            .transition().duration(1500)
            .attr("opacity", 1)
        ;
    }

    function type(d, _, columns) {
        d.year = parseTime(d.year);
        for (var i = 1, n = columns.length, c; i < n; ++i) d[c = columns[i]] = +d[c];
        return d;
    }

    function fadeIn(el, display){
        el.style.opacity = 0;
        el.style.display = display || "block";

        (function fade() {
            var val = parseFloat(el.style.opacity);
            if (!((val += .05) > 1)) {
                el.style.opacity = val;
                requestAnimationFrame(fade);
            }
        })();
    }





### data: data.csv
year, Democrat, Independent, Republican
1968, 46, 30, 25
1972, 41, 36, 23
1976, 40, 38, 23
1980, 41, 36, 23
1984, 37, 36, 27
1988, 36, 37, 28
1992, 36, 39, 25
1996, 37, 36, 27
2000, 35, 41, 24
2004, 33, 39, 28
2008, 34, 40, 26
2012, 35, 38, 27
2016, 35, 37, 28